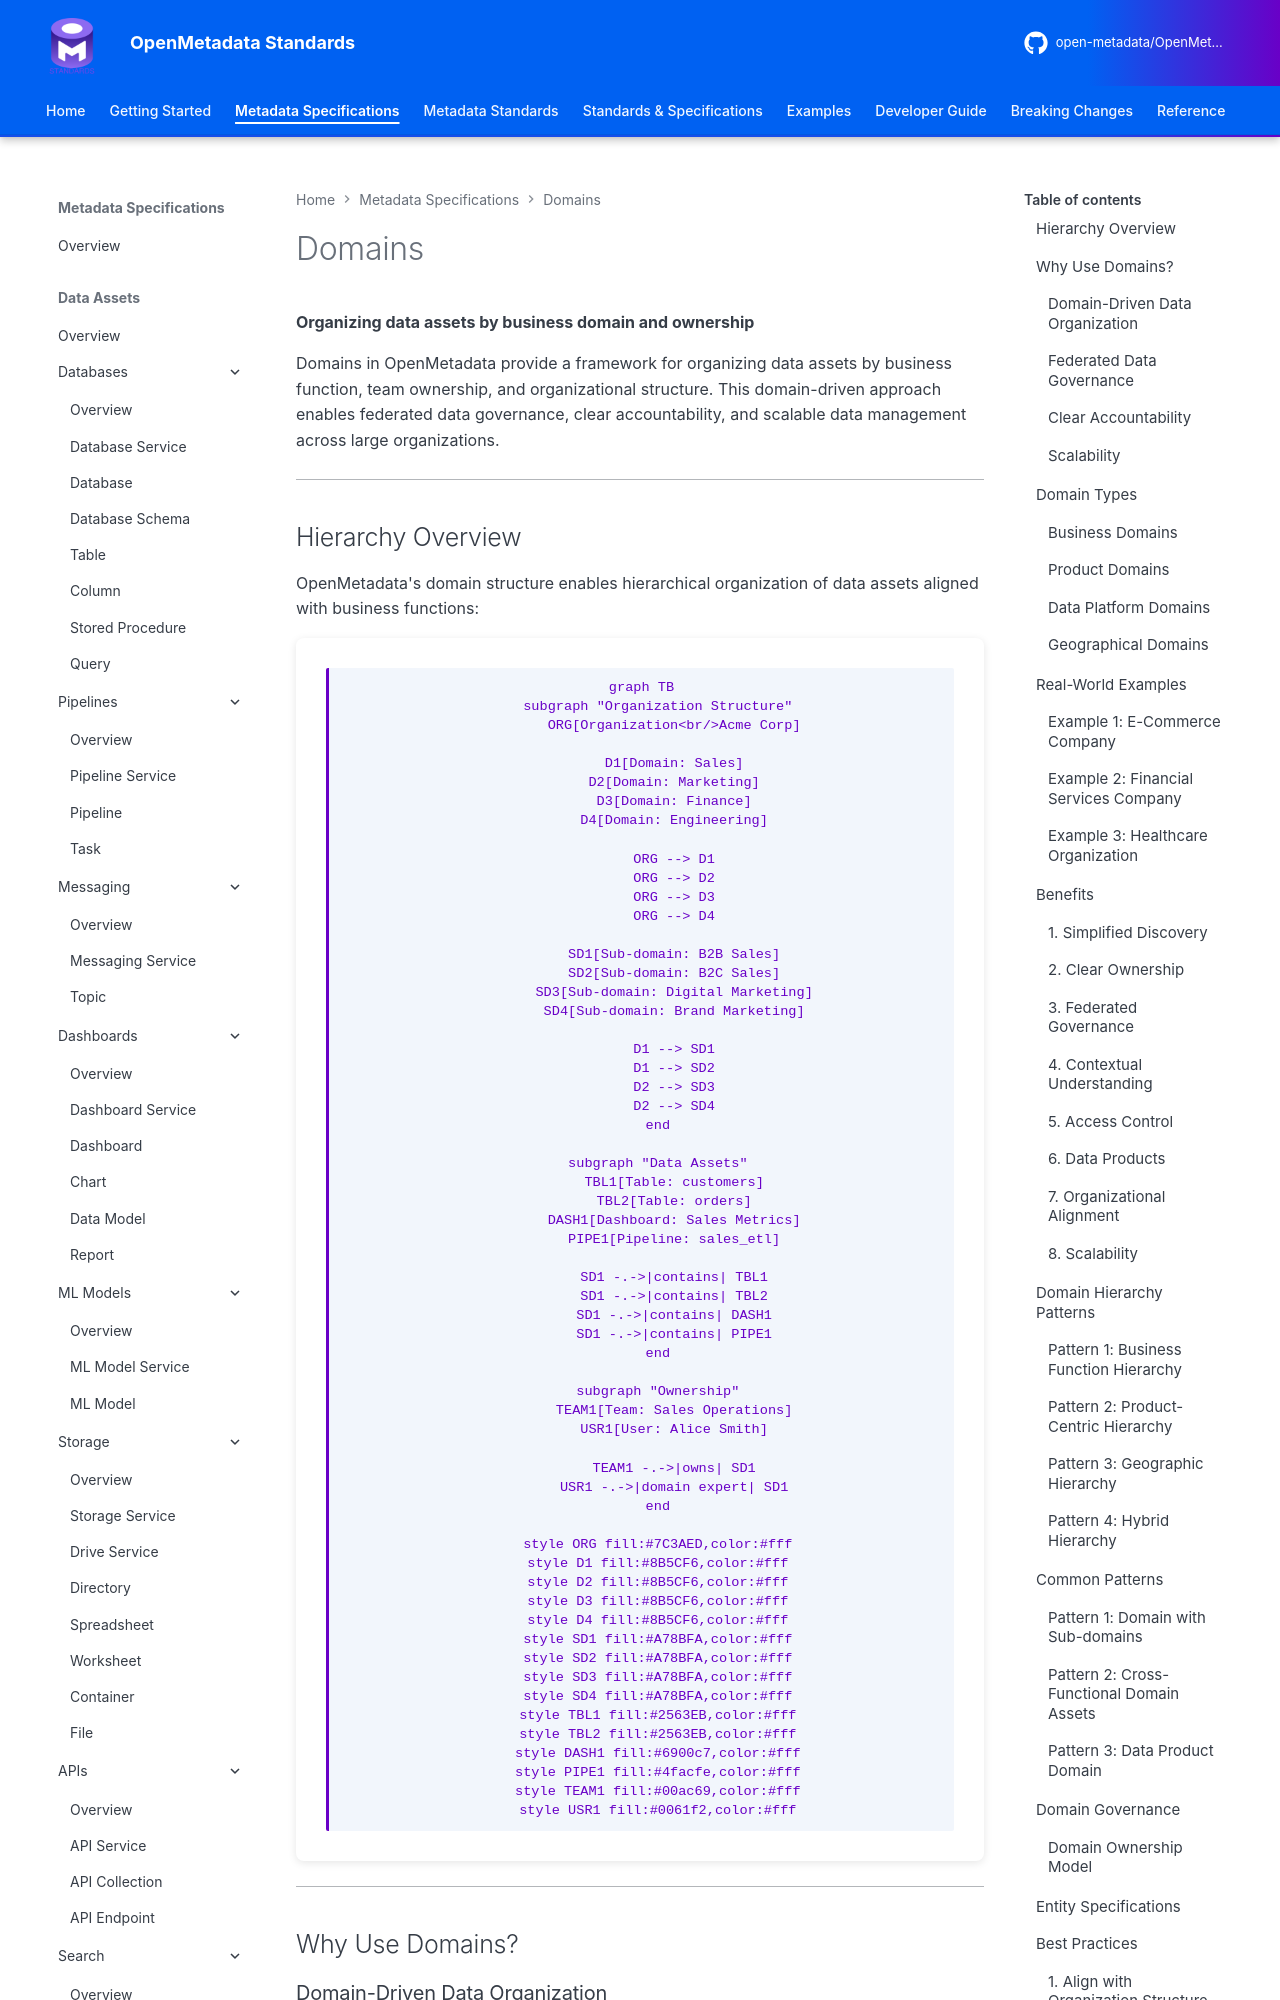

repository: open-metadata/OpenMetadataStandards · page: domains/overview/index.html · generator: mkdocs


# Domains

**Organizing data assets by business domain and ownership**

Domains in OpenMetadata provide a framework for organizing data assets by business function, team ownership, and organizational structure. This domain-driven approach enables federated data governance, clear accountability, and scalable data management across large organizations.

---

## Hierarchy Overview

OpenMetadata's domain structure enables hierarchical organization of data assets aligned with business functions:

```mermaid
graph TB
    subgraph "Organization Structure"
        ORG[Organization<br/>Acme Corp]

        D1[Domain: Sales]
        D2[Domain: Marketing]
        D3[Domain: Finance]
        D4[Domain: Engineering]

        ORG --> D1
        ORG --> D2
        ORG --> D3
        ORG --> D4

        SD1[Sub-domain: B2B Sales]
        SD2[Sub-domain: B2C Sales]
        SD3[Sub-domain: Digital Marketing]
        SD4[Sub-domain: Brand Marketing]

        D1 --> SD1
        D1 --> SD2
        D2 --> SD3
        D2 --> SD4
    end

    subgraph "Data Assets"
        TBL1[Table: customers]
        TBL2[Table: orders]
        DASH1[Dashboard: Sales Metrics]
        PIPE1[Pipeline: sales_etl]

        SD1 -.->|contains| TBL1
        SD1 -.->|contains| TBL2
        SD1 -.->|contains| DASH1
        SD1 -.->|contains| PIPE1
    end

    subgraph "Ownership"
        TEAM1[Team: Sales Operations]
        USR1[User: Alice Smith]

        TEAM1 -.->|owns| SD1
        USR1 -.->|domain expert| SD1
    end

    style ORG fill:#7C3AED,color:#fff
    style D1 fill:#8B5CF6,color:#fff
    style D2 fill:#8B5CF6,color:#fff
    style D3 fill:#8B5CF6,color:#fff
    style D4 fill:#8B5CF6,color:#fff
    style SD1 fill:#A78BFA,color:#fff
    style SD2 fill:#A78BFA,color:#fff
    style SD3 fill:#A78BFA,color:#fff
    style SD4 fill:#A78BFA,color:#fff
    style TBL1 fill:#2563EB,color:#fff
    style TBL2 fill:#2563EB,color:#fff
    style DASH1 fill:#6900c7,color:#fff
    style PIPE1 fill:#4facfe,color:#fff
    style TEAM1 fill:#00ac69,color:#fff
    style USR1 fill:#0061f2,color:#fff
```

---

## Why Use Domains?
